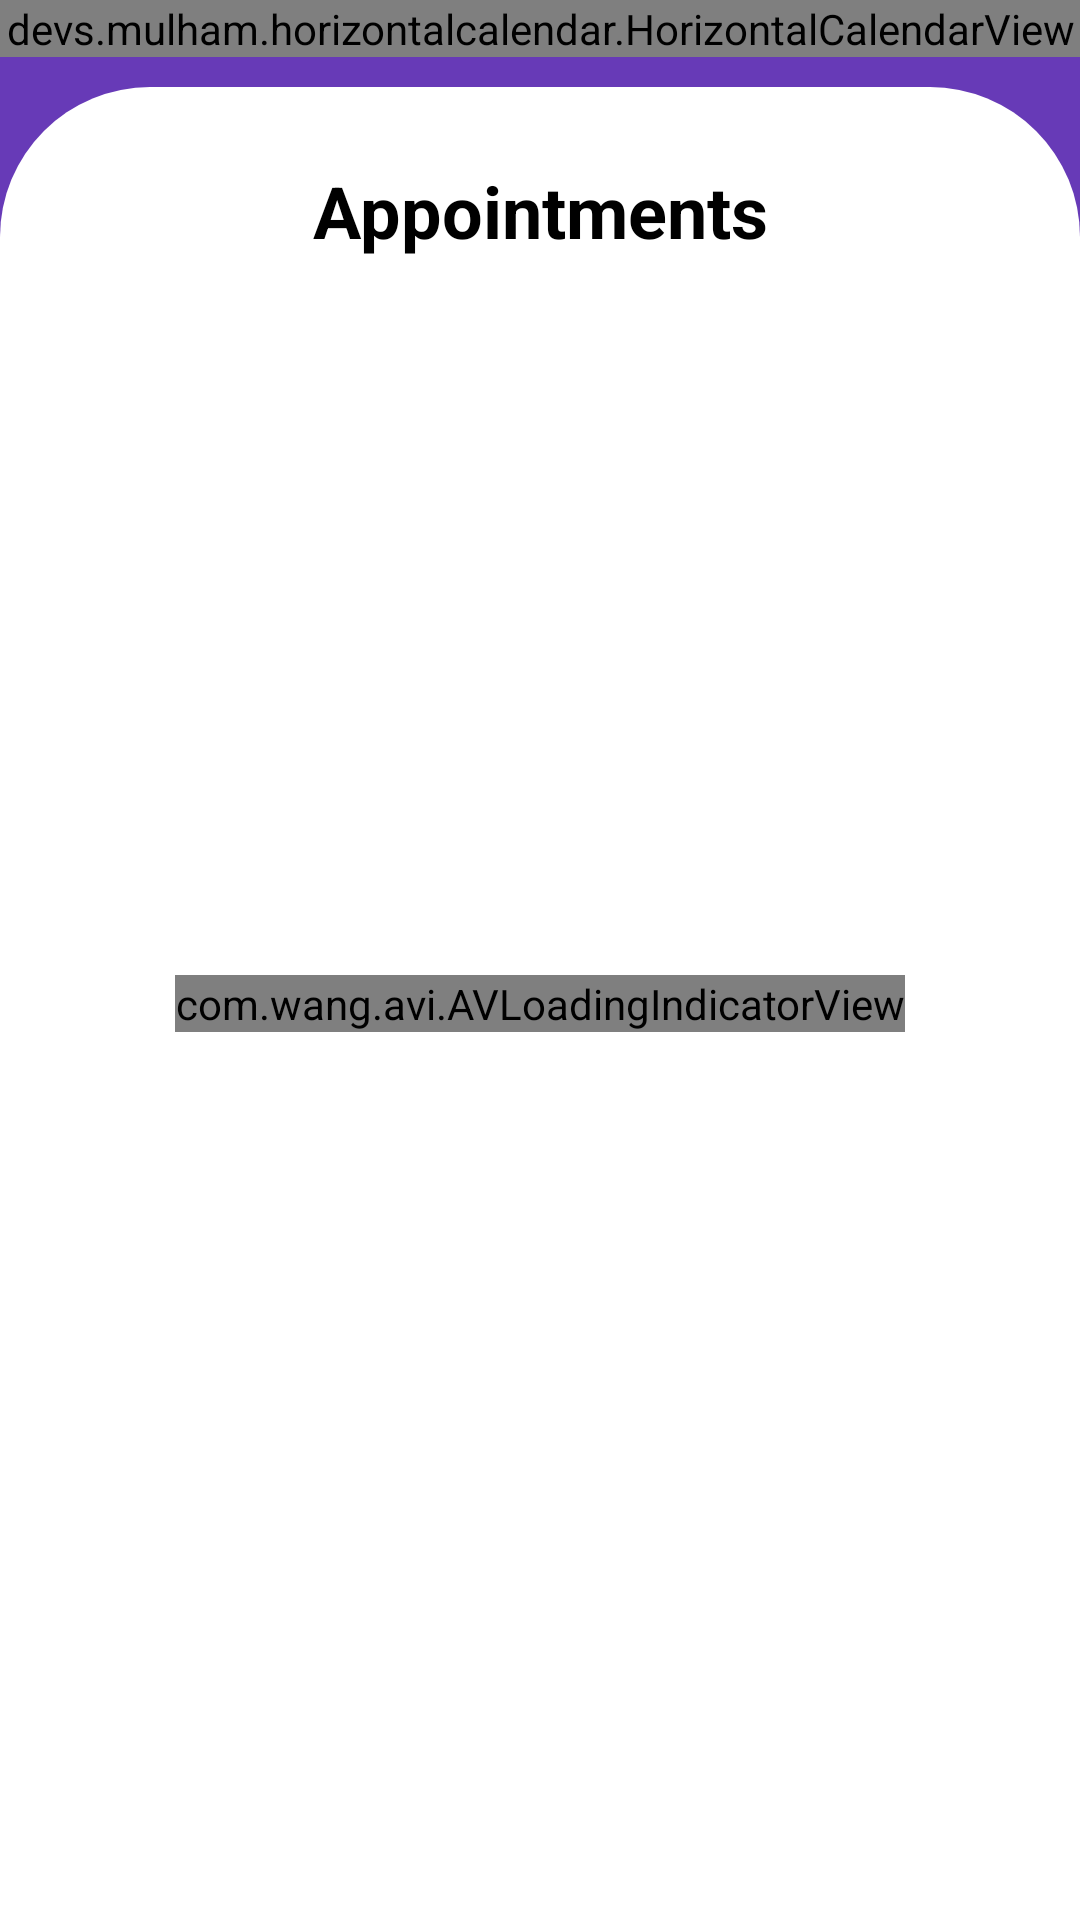

Here is an Android app screen rendered from its layout file. Give the layout XML and the strings, colors and styles it references.
<!-- AndroidManifest.xml: application theme AppTheme -->
<!-- res/layout/content_main.xml -->
<?xml version="1.0" encoding="utf-8"?>
<LinearLayout
    xmlns:android="http://schemas.android.com/apk/res/android"
    xmlns:app="http://schemas.android.com/apk/res-auto"
    xmlns:tools="http://schemas.android.com/tools"
    android:layout_width="match_parent"
    android:layout_height="match_parent"
    app:layout_behavior="@string/appbar_scrolling_view_behavior"
    android:orientation="vertical"
    android:background="@color/colorPrimary"
    tools:context=".MainActivity"
    tools:showIn="@layout/activity_main">
    <devs.mulham.horizontalcalendar.HorizontalCalendarView
        android:id="@+id/calendarView"
        android:layout_width="match_parent"
        android:layout_height="wrap_content"
        android:background="@color/colorPrimary"
        app:selectorColor="@color/colorOrange"
        app:textColorSelected="#FFFF"/>
    <RelativeLayout
        android:id="@+id/data_container"
        android:background="@drawable/circle_shape"
        android:paddingStart="25dp"
        android:paddingEnd="25dp"
        android:paddingTop="25dp"
        android:paddingBottom="0dp"
        android:layout_marginTop="10dp"
        android:layout_width="match_parent"
        android:layout_height="match_parent">
        <TextView
            android:id="@+id/label"
            android:text="@string/appointments_label"
            android:textSize="24sp"
            android:textStyle="bold"
            android:textColor="@color/colorBlack"
            android:textAlignment="center"
            android:layout_width="match_parent"
            android:layout_height="wrap_content"/>
        <androidx.recyclerview.widget.RecyclerView
            android:id="@+id/recyclerView"
            android:layout_below="@id/label"
            android:layout_marginTop="20dp"
            android:layout_width="match_parent"
            android:layout_height="match_parent"/>
        <TextView
            android:id="@+id/error_text"
            android:text="@string/no_data"
            android:textStyle="bold"
            android:textSize="18sp"
            android:gravity="center"
            android:visibility="gone"
            android:background="@android:color/white"
            android:layout_width="match_parent"
            android:layout_height="match_parent"/>
        <com.wang.avi.AVLoadingIndicatorView
            android:id="@+id/avi"
            android:layout_width="wrap_content"
            android:layout_height="wrap_content"
            android:layout_centerInParent="true"
            style="@style/AVLoadingIndicatorView"
            android:visibility="visible"
            app:indicatorName="LineScalePartyIndicator"
            app:indicatorColor="@color/colorPrimary"/>
    </RelativeLayout>
</LinearLayout>
<!-- res/layout/activity_main.xml (included above) -->
<?xml version="1.0" encoding="utf-8"?>
<androidx.coordinatorlayout.widget.CoordinatorLayout
    xmlns:android="http://schemas.android.com/apk/res/android"
    xmlns:app="http://schemas.android.com/apk/res-auto"
    xmlns:tools="http://schemas.android.com/tools"
    android:layout_width="match_parent"
    android:layout_height="match_parent"
    tools:context=".MainActivity">

    <com.google.android.material.appbar.AppBarLayout
        android:id="@+id/app_bar_layout"
        android:layout_width="match_parent"
        android:layout_height="wrap_content"
        android:fitsSystemWindows="true"
        android:theme="@style/AppTheme.AppBarOverlay"
        app:expanded="false"
        app:layout_behavior="com.example.demoapp.calendar_behavior.ScrollingCalendarBehavior">

        <com.google.android.material.appbar.CollapsingToolbarLayout
            android:id="@+id/collapsingToolbarLayout"
            android:layout_width="match_parent"
            android:layout_height="match_parent"
            android:fitsSystemWindows="true"
            android:minHeight="?attr/actionBarSize"
            app:contentScrim="?attr/colorPrimary"
            app:layout_scrollFlags="scroll|exitUntilCollapsed"
            app:statusBarScrim="?attr/colorPrimaryDark">

            <LinearLayout
                android:id="@+id/compactcalendar_view_container"
                android:layout_width="match_parent"
                android:layout_height="250dp"
                android:paddingTop="?attr/actionBarSize"
                app:layout_collapseMode="parallax"
                app:layout_collapseParallaxMultiplier="1.0">

                <com.github.sundeepk.compactcalendarview.CompactCalendarView
                    android:id="@+id/compactcalendar_view"
                    android:layout_width="match_parent"
                    android:layout_height="match_parent"
                    android:paddingLeft="10dp"
                    android:paddingRight="10dp"
                    app:compactCalendarBackgroundColor="?attr/colorPrimary"
                    app:compactCalendarCurrentDayBackgroundColor="#FFC107"
                    app:compactCalendarCurrentSelectedDayBackgroundColor="#BBDEFB"
                    app:compactCalendarTextColor="#fff"
                    app:compactCalendarTextSize="12sp" />
            </LinearLayout>

            <androidx.appcompat.widget.Toolbar
                android:id="@+id/toolbar"
                style="@style/ToolbarStyle"
                android:layout_width="match_parent"
                android:layout_height="?attr/actionBarSize"
                app:layout_collapseMode="pin"
                app:popupTheme="@style/AppTheme.PopupOverlay">

                <LinearLayout
                    android:orientation="horizontal"
                    android:gravity="center_vertical"
                    android:layout_width="match_parent"
                    android:layout_height="?attr/actionBarSize">
                <RelativeLayout
                    android:id="@+id/date_picker_button"
                    android:layout_width="wrap_content"
                    android:layout_height="?attr/actionBarSize"
                    android:background="?android:selectableItemBackground"
                    android:clickable="true"
                    android:orientation="vertical"
                    android:focusable="true">












                    <TextView
                        android:id="@+id/date_picker_text_view"
                        android:drawableStart="@android:drawable/ic_menu_my_calendar"
                        android:drawablePadding="10dp"
                        android:drawableTint="@android:color/white"
                        android:layout_width="wrap_content"
                        android:layout_height="wrap_content"
                        android:layout_centerVertical="true"
                        android:ellipsize="end"
                        android:maxLines="1"
                        android:textAppearance="@style/TextAppearance.Widget.AppCompat.Toolbar.Title"
                        android:textColor="@android:color/white" />

                    <ImageView
                        android:id="@+id/date_picker_arrow"
                        android:layout_width="wrap_content"
                        android:layout_height="wrap_content"
                        android:layout_alignBottom="@id/date_picker_text_view"
                        android:layout_alignTop="@id/date_picker_text_view"
                        android:layout_toRightOf="@id/date_picker_text_view"
                        app:srcCompat="@drawable/ic_arrow_drop_down"
                        tools:ignore="ContentDescription,RtlHardcoded" />
                </RelativeLayout>
                </LinearLayout>
            </androidx.appcompat.widget.Toolbar>

        </com.google.android.material.appbar.CollapsingToolbarLayout>

    </com.google.android.material.appbar.AppBarLayout>

    <include layout="@layout/content_main" />

</androidx.coordinatorlayout.widget.CoordinatorLayout>
<!-- resources referenced by this layout -->
<resources>
  <color name="colorBlack">#000000</color>
  <color name="colorOrange">#FBA003</color>
  <color name="colorPrimary">#673ab7</color>
  <!-- drawable circle_shape (drawable) -->
  <?xml version="1.0" encoding="utf-8"?>
  <shape
      xmlns:android="http://schemas.android.com/apk/res/android">
      <corners
          android:topRightRadius="50dp"
          android:topLeftRadius="50dp"/>
      <solid
          android:color="@android:color/white"/>
  </shape>
  <string name="appointments_label">Appointments</string>
  <string name="no_data">No slots found for this date! Take some rest.</string>
  <style name="AppTheme.AppBarOverlay" parent="ThemeOverlay.AppCompat.Dark.ActionBar" />
  <style name="AppTheme.PopupOverlay" parent="ThemeOverlay.AppCompat.Light" />
  <style name="ToolbarStyle">
          <item name="android:minHeight">?attr/actionBarSize</item>
          
          <item name="theme">@style/Toolbar</item>
          <item name="popupTheme">@style/ThemeOverlay.AppCompat.Light</item>
          <item name="colorControlNormal">@android:color/white</item>
          <item name="colorControlHighlight">#3fff</item>
          <item name="titleTextAppearance">@style/ToolbarTitleTextAppearance</item>
          <item name="subtitleTextAppearance">@style/ToolbarSubtitleTextAppearance</item>
      </style>
  <style name="AppTheme" parent="Theme.AppCompat.Light.DarkActionBar">
          
          <item name="colorPrimary">@color/colorPrimary</item>
          <item name="colorPrimaryDark">@color/colorPrimaryDark</item>
          <item name="colorAccent">@color/colorAccent</item>
      </style>
  <style name="Toolbar" parent="Theme.AppCompat">
          
          <item name="actionMenuTextColor">@android:color/white</item>
      </style>
  <style name="ToolbarTitleTextAppearance" parent="TextAppearance.Widget.AppCompat.Toolbar.Title">
          <item name="android:textColor">@android:color/white</item>
      </style>
  <style name="ToolbarSubtitleTextAppearance" parent="TextAppearance.Widget.AppCompat.Toolbar.Subtitle">
          <item name="android:textColor">@android:color/white</item>
      </style>
  <color name="colorPrimaryDark">#4931AF</color>
  <color name="colorAccent">#D81B60</color>
</resources>
